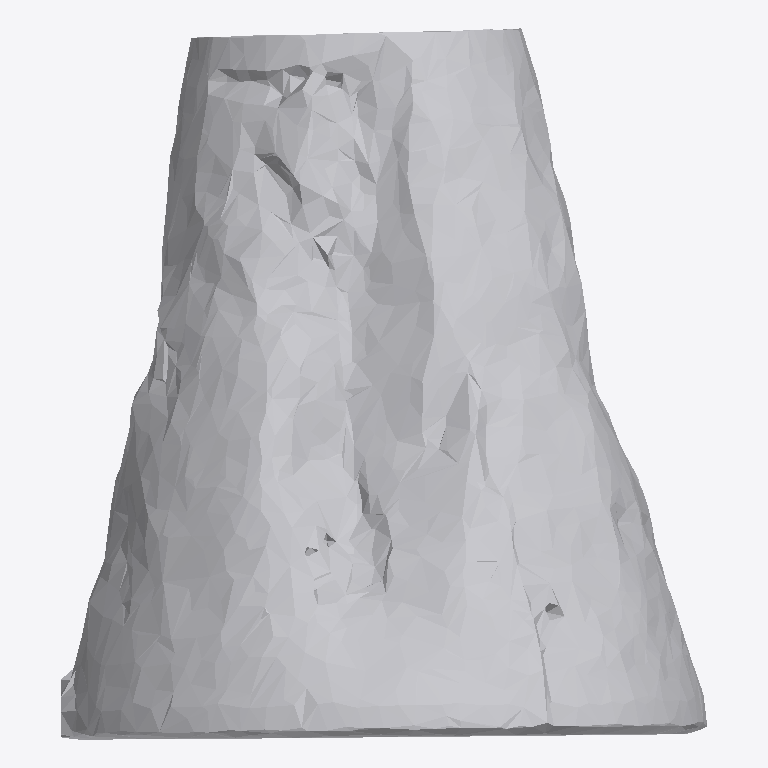
Plan cut of the same IFC building model at storey 'Ground Floor' (level 0.00 m, cut at 1.40 m), seen from above with north up, elements coloured by IFC class: 1 other element (light grey). No cut surface shows.
Extent 1.1 m × 1.2 m × 1.1 m (x, y, z). Storeys (1): Ground Floor at 0.00 m. Elements (1): 1 IfcFurniture.

HEADER;
FILE_DESCRIPTION(('ViewDefinition [CoordinationView]'),'2;1');
FILE_NAME('','2026-07-12T14:27:28',(''),(''),'IfcOpenShell 0.8.0','IfcOpenShell 0.8.0','');
FILE_SCHEMA(('IFC4'));
ENDSEC;
DATA;
#17=IFCPROJECT('0ByX6LbLb8$QCLVtisflJW',#5,'Office Project',$,$,$,$,(#15),#10);
#20=IFCSITE('1G$oBSqr92ZPV3M9SxR3G1',#5,'Site',$,$,#19,$,$,.ELEMENT.,$,$,$,$,$);
#22=IFCBUILDING('0FyXQldZ96wQ_9gtCTcRSQ',#5,'Building',$,$,#21,$,$,.ELEMENT.,$,$,$);
#24=IFCBUILDINGSTOREY('02RRRcjPL1wgfGz4etxz8z',#5,'Ground Floor',$,$,#23,$,$,.ELEMENT.,0.0);
#35=IFCFURNITURE('1B4v43V3bAnvIxGean2kzM',#5,'list09_lamp',$,$,#34,#31,$,$);
ENDSEC;
